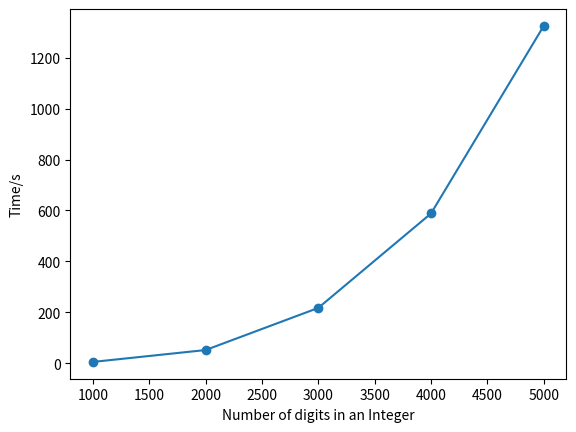

Python code for this plot:
from matplotlib import pyplot


x = [1000*i for i in range(1, 6)]
print(x)
y = [
    1.164,
    3.34,
    6.548,
    10.053,
    15.759,
    20.48,
    24.807,
    31.291,
    39.87,
    48.422
]

print(x)
b = [
    4.817,
    51.448,
    217,
    588,
    1325,
]

#pyplot.plot(x, y, '*-')
pyplot.plot(x, b, 'o-')

pyplot.xlabel('Number of digits in an Integer')
pyplot.ylabel('Time/s')
pyplot.show()
